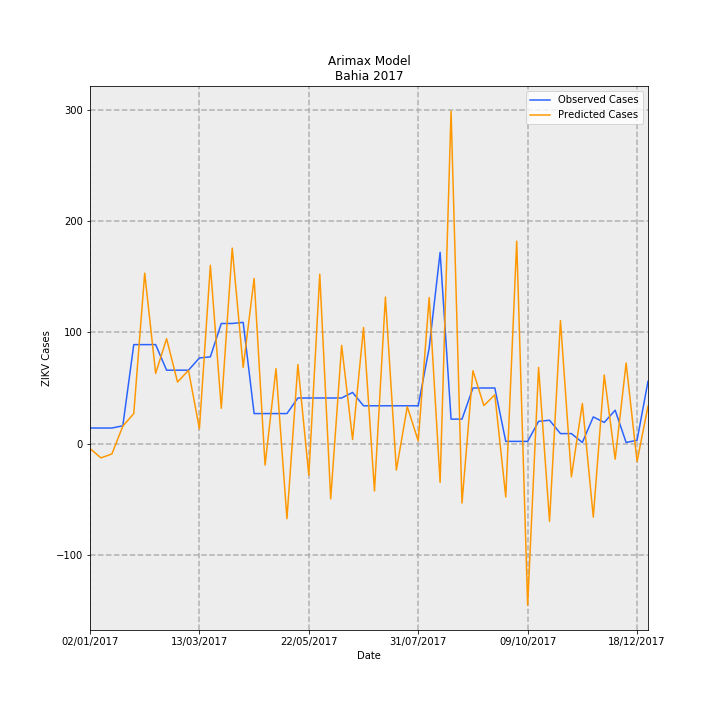

The file beside this chart, header and first rows:
Date, predictions_incidence, observed_incidence, Predicted Cases, Observed Cases, error
02/01/2017, -0.02886, 0.09124, -4.428, 14.0, 18.43
09/01/2017, -0.08375, 0.09124, -12.85, 14.0, 26.85
16/01/2017, -0.06082, 0.09124, -9.332, 14.0, 23.33
23/01/2017, 0.1024, 0.1043, 15.72, 16.0, 0.2818
30/01/2017, 0.1756, 0.58, 26.94, 89.0, 62.06
06/02/2017, 0.9989, 0.58, 153.3, 89.0, -64.27
13/02/2017, 0.4114, 0.58, 63.13, 89.0, 25.87
20/02/2017, 0.6146, 0.4301, 94.31, 66.0, -28.31
27/02/2017, 0.3606, 0.4301, 55.33, 66.0, 10.67
06/03/2017, 0.4292, 0.4301, 65.85, 66.0, 0.1457
13/03/2017, 0.0868, 0.5018, 13.32, 77.0, 63.68
20/03/2017, 1.045, 0.5083, 160.3, 78.0, -82.28
27/03/2017, 0.2067, 0.7038, 31.72, 108, 76.28
03/04/2017, 1.146, 0.7038, 175.8, 108, -67.78
10/04/2017, 0.4466, 0.7104, 68.52, 109.0, 40.48
17/04/2017, 0.9675, 0.176, 148.5, 27, -121.5
24/04/2017, -0.1259, 0.176, -19.32, 27, 46.32
01/05/2017, 0.439, 0.176, 67.37, 27, -40.37
08/05/2017, -0.4402, 0.176, -67.54, 27, 94.54
15/05/2017, 0.4636, 0.2672, 71.14, 41, -30.14
22/05/2017, -0.186, 0.2672, -28.55, 41, 69.55
29/05/2017, 0.9925, 0.2672, 152.3, 41, -111.3
05/06/2017, -0.324, 0.2672, -49.72, 41, 90.72
12/06/2017, 0.5755, 0.2672, 88.31, 41, -47.31
19/06/2017, 0.02352, 0.2998, 3.609, 46.0, 42.39
26/06/2017, 0.6803, 0.2216, 104.4, 34.0, -70.38
03/07/2017, -0.2774, 0.2216, -42.57, 34.0, 76.57
10/07/2017, 0.8588, 0.2216, 131.8, 34.0, -97.78
17/07/2017, -0.1551, 0.2216, -23.8, 34.0, 57.8
24/07/2017, 0.2163, 0.2216, 33.19, 34.0, 0.8076
31/07/2017, 0.01563, 0.2216, 2.399, 34.0, 31.6
07/08/2017, 0.8561, 0.5605, 131.4, 86.0, -45.36
14/08/2017, -0.2276, 1.121, -34.92, 172.0, 206.9
21/08/2017, 1.948, 0.1434, 299, 22.0, -277
28/08/2017, -0.348, 0.1434, -53.4, 22.0, 75.4
04/09/2017, 0.4269, 0.3259, 65.51, 50.0, -15.51
11/09/2017, 0.2228, 0.3259, 34.18, 50.0, 15.82
18/09/2017, 0.2859, 0.3259, 43.87, 50.0, 6.127
25/09/2017, -0.3125, 0.01303, -47.95, 2.0, 49.95
02/10/2017, 1.186, 0.01303, 182, 2.0, -180
09/10/2017, -0.9475, 0.01303, -145.4, 2.0, 147.4
16/10/2017, 0.4464, 0.1303, 68.5, 20.0, -48.5
23/10/2017, -0.4558, 0.1369, -69.94, 21.0, 90.94
30/10/2017, 0.7208, 0.05865, 110.6, 9.0, -101.6
06/11/2017, -0.1946, 0.05865, -29.86, 9.0, 38.86
13/11/2017, 0.2353, 0.006517, 36.11, 1.0, -35.11
20/11/2017, -0.4306, 0.1564, -66.07, 24.0, 90.07
27/11/2017, 0.4019, 0.1238, 61.66, 19.0, -42.66
04/12/2017, -0.09149, 0.1955, -14.04, 30, 44.04
11/12/2017, 0.4719, 0.006517, 72.41, 1.0, -71.41
18/12/2017, -0.105, 0.01955, -16.11, 3.0, 19.11
25/12/2017, 0.2193, 0.365, 33.65, 56.0, 22.35
